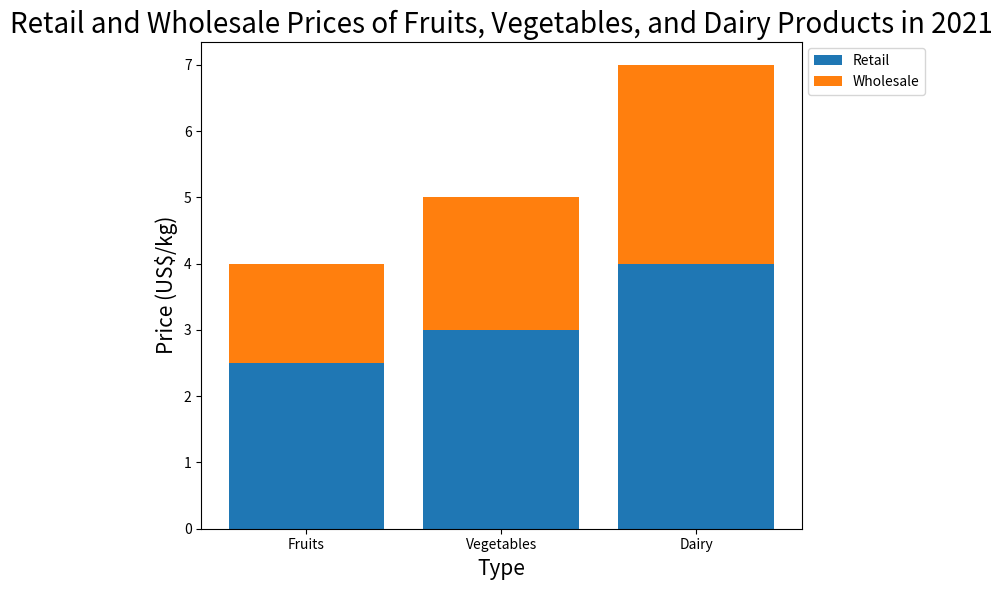

This chart was generated by the following Python code: (Note: this script raises an exception after producing the figure.)

import matplotlib.pyplot as plt
import numpy as np

# Create figure
fig = plt.figure(figsize=(8,6))

# Create data
types = ['Fruits', 'Vegetables', 'Dairy']
retail = [2.50, 3.00, 4.00]
wholesale = [1.50, 2.00, 3.00]

# Create bar chart
ax = fig.add_subplot()
ax.bar(types, retail, label='Retail', bottom=0)
ax.bar(types, wholesale, label='Wholesale', bottom=retail)

# Add legend and title
ax.legend(loc='upper left', bbox_to_anchor=(1,1))
ax.set_title('Retail and Wholesale Prices of Fruits, Vegetables, and Dairy Products in 2021', fontsize=20)

# Add axes labels
ax.set_xlabel('Type', fontsize=15)
ax.set_ylabel('Price (US$/kg)', fontsize=15)

# Setting ticks
ax.set_xticks(np.arange(len(types)))
ax.set_xticklabels(types)

# Automatically resize the image
fig.tight_layout()

# Save image
fig.savefig('bar chart/png/161.png', bbox_inches='tight')

# Clear current image
plt.clf()
